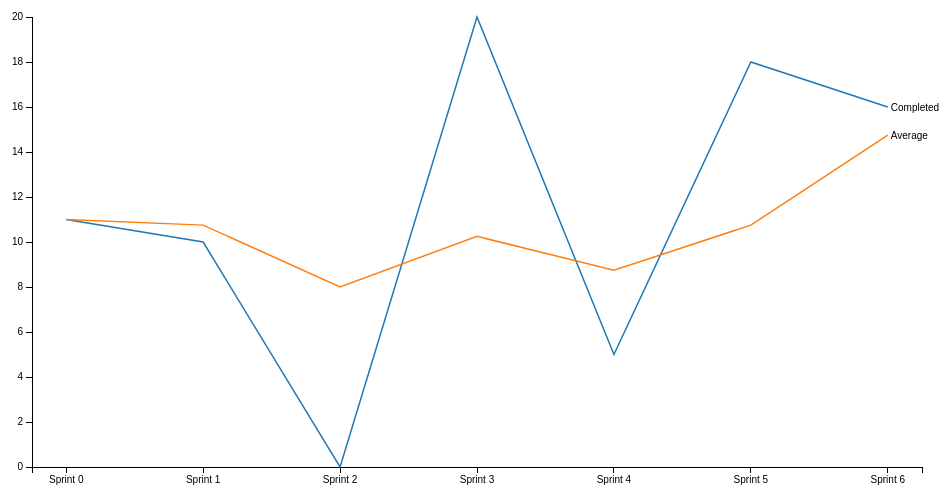
D3 v3 page, settled after 360 driven frames (6 s of simulated time); the page loaded 1 data file(s).




var margin = {top: 20, right: 20, bottom: 30, left: 50},
    width = 960 - margin.left - margin.right,
    height = 500 - margin.top - margin.bottom;

var parseDate = d3.time.format("%d/%b/%y %I:%M %p").parse;

var x = d3.scale.ordinal()
    .rangePoints([0, width], 0.5);

var y = d3.scale.linear()
    .range([height, 0]);

var xAxis = d3.svg.axis()
    .scale(x)
    .orient("bottom");

var yAxis = d3.svg.axis()
    .scale(y)
    .orient("left");

var line = d3.svg.line()
    .x(function(d) { return x(d.sprintName); })
    .y(function(d) { return y(d.points); });

var svg = d3.select("body").append("svg")
    .attr("width", width + margin.left + margin.right)
    .attr("height", height + margin.top + margin.bottom)
  .append("g")
    .attr("transform", "translate(" + margin.left + "," + margin.top + ")");


var colours = d3.scale.category10();

d3.json("burndown.json", function(error, data){

    var series = Object.keys(data).filter(function(d) { return d.indexOf("abel") == -1; });
    var labels = Object.keys(data).filter(function(d) { return d.indexOf("abel") != -1; });
    colours.domain(series);

    x.domain(data.sprintBurndownSummaries.map(function (d) { return d.sprintName; }));
    y.domain(d3.extent(data.sprintBurndownSummaries, function(d){ return d.points; }));

    var changed = colours.domain().map(function(name){
        var transformed = {};
        transformed["name"] = name;
        transformed["values"] = data[name];
        return transformed;
    });
       console.log("transformed data is ", changed);
       console.log(colours.domain());
    svg.append("g")
          .attr("class", "x axis")
          .attr("transform", "translate(0," + height + ")")
          .call(xAxis);

    svg.append("g")
          .attr("class", "y axis")
          .call(yAxis);

    var car = svg.selectAll(".car")
          .data(changed).enter()
            .append("g")
          .attr("class", "car");

    car.append("path")
        .attr("class", "line")
        .attr("d", function(d) { return line(d.values); })
        .style("stroke", function(d) { return colours(d.name); });

    car.append("text")
            .datum(function(d) { return {name: findMatchingLabel(labels, d.name, data) , value: d.values[d.values.length - 1]} })
            .attr("transform", function(d) { return "translate(" + x(d.value.sprintName) + "," + y(d.value.points) + ")"; })
                  .attr("x", 3)
                  .attr("dy", ".35em")
            .text(function(d) { return d.name; });



});

    function findMatchingLabel(labels, name, data){
        var labelToUse = "";
        labels.forEach(function(label) {
            console.log("comparing ", label, "and ", name, "in", labels);
            if(label.indexOf(name) != -1){
                labelToUse = data[label];
            }
        });
        return labelToUse;
    }


### data: burndown.json
{
 "sprintBurndownSummaries": [
  {
   "sprintName": "Sprint 0",
   "date": "10/Apr/13 6:43 AM",
   "points": 11
  },
  {
   "sprintName": "Sprint 1",
   "date": "24/Apr/13 5:53 AM",
   "points": 10
  },
  {
   "sprintName": "Sprint 2",
   "date": "09/May/13 4:10 AM",
   "points": 0
  },
  {
   "sprintName": "Sprint 3",
   "date": "23/May/13 7:35 AM",
   "points": 20
  },
  {
   "sprintName": "Sprint 4",
   "date": "06/Jun/13 6:54 AM",
   "points": 5
  },
  {
   "sprintName": "Sprint 5",
   "date": "20/Jun/13 7:14 AM",
   "points": 18
  },
  {
   "sprintName": "Sprint 6",
   "date": "04/Jul/13 3:19 AM",
   "points": 16
  }
 ],
 "averages": [
  {
   "startSprint": "Sprint 0",
   "endSprint": "Sprint 0",
   "points": 11.0,
   "sprintName": "Sprint 0"
  },
  {
   "startSprint": "Sprint 0",
   "endSprint": "Sprint 1",
   "points": 10.75,
   "sprintName": "Sprint 1"
  },
  {
   "startSprint": "Sprint 0",
   "endSprint": "Sprint 2",
   "points": 8.0,
   "sprintName": "Sprint 2"
  },
  {
   "startSprint": "Sprint 0",
   "endSprint": "Sprint 3 23rd May",
   "points": 10.25,
   "sprintName": "Sprint 3"
  },
  {
   "startSprint": "Sprint 1",
   "endSprint": "Sprint 4 6th June",
   "points": 8.75,
   "sprintName": "Sprint 4"
  },
  {
   "startSprint": "Sprint 2",
   "endSprint": "Sprint 5 20th June - Preview",
   "points": 10.75,
   "sprintName": "Sprint 5"
  },
  {
   "startSprint": "Sprint 3 23rd May",
   "endSprint": "Sprint 6 4th July",
   "points": 14.75,
   "sprintName": "Sprint 6"
  }
 ],
 "sprintBurndownSummariesLabel": "Completed",
 "averagesLabel": "Average"
}